Dataset: fastener_sorter_cls (GitHub, gyaneshpatil23-cmd/fastner-sorting-machine). Classes: bolt, no fastener, nut, rivet, screw, washer.

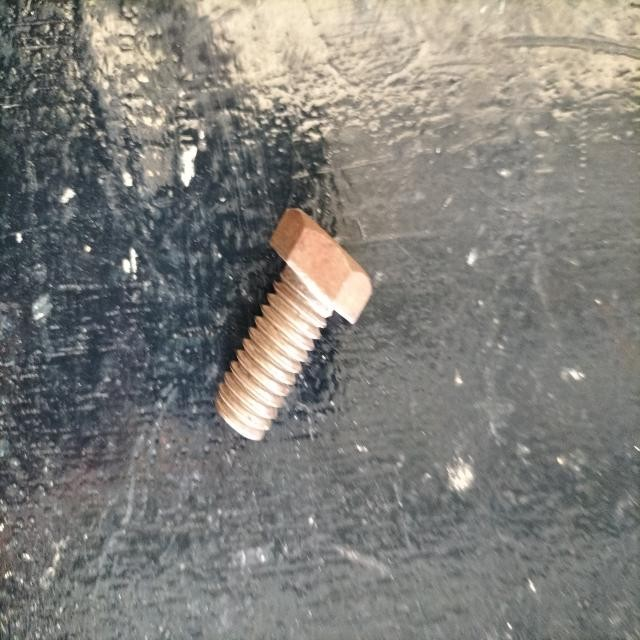
Label: bolt

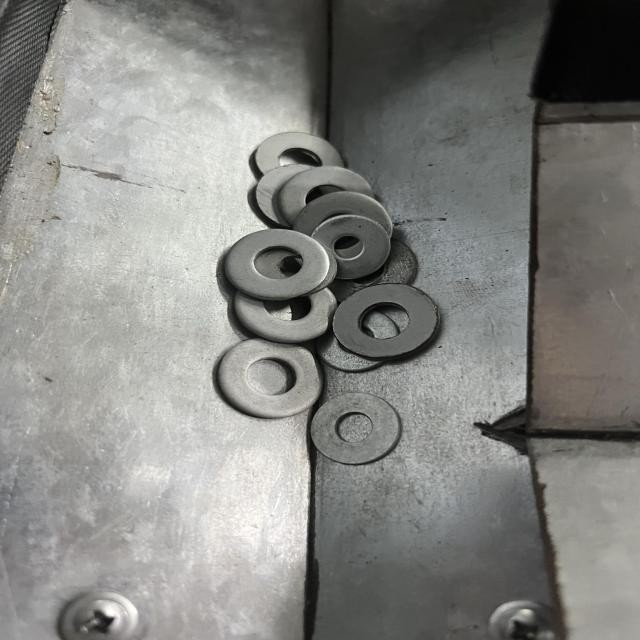
Label: washer

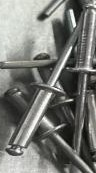
Label: rivet

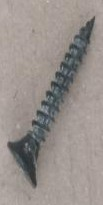
Label: screw

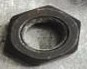
Label: nut

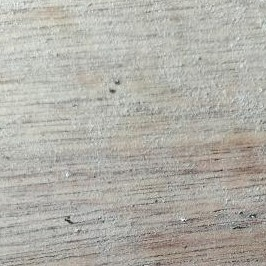
Label: no fastener
